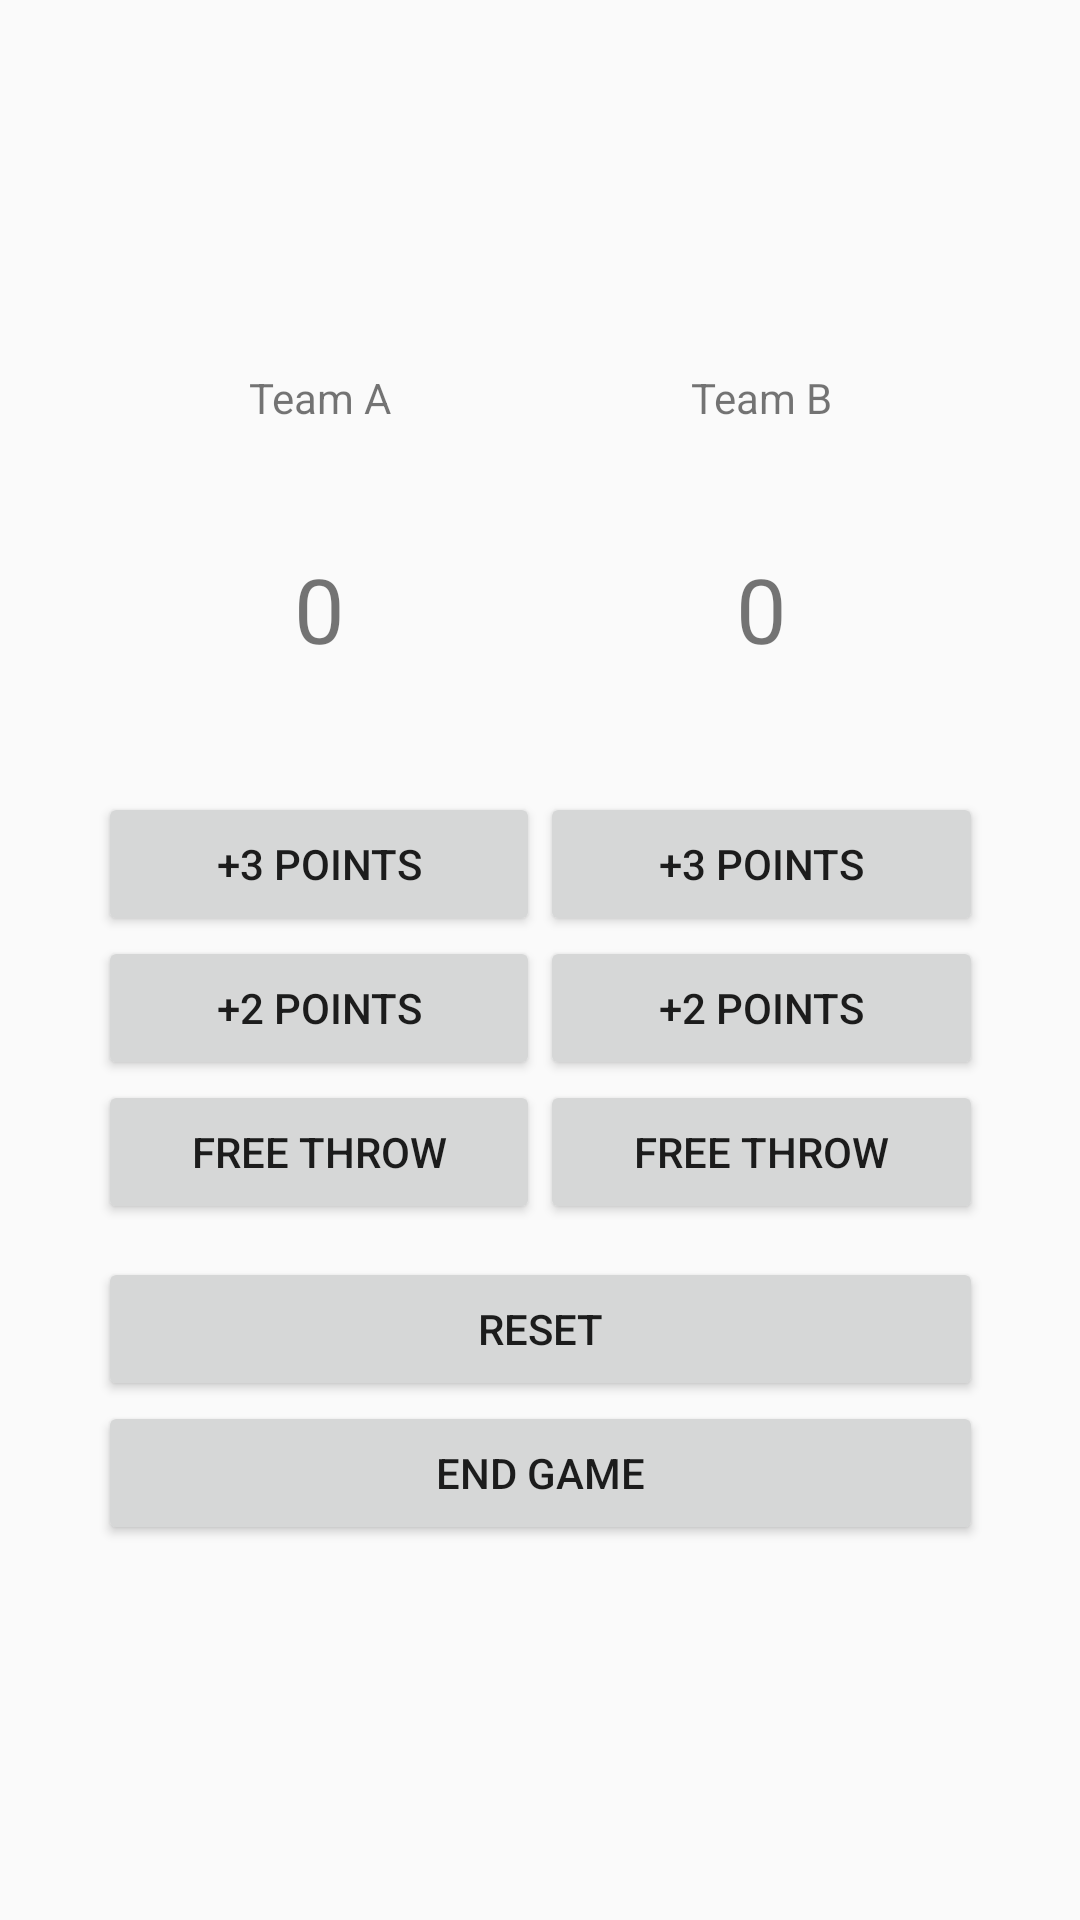

Android layout source for this screen:
<!-- AndroidManifest.xml: application theme AppTheme -->
<!-- res/layout/fragment_scoreboard.xml -->
<?xml version="1.0" encoding="utf-8"?>
<androidx.constraintlayout.widget.ConstraintLayout xmlns:android="http://schemas.android.com/apk/res/android"
    xmlns:app="http://schemas.android.com/apk/res-auto"
    xmlns:tools="http://schemas.android.com/tools"
    android:layout_width="match_parent"
    android:layout_height="match_parent"
    tools:context=".MainActivity">

    <LinearLayout
        android:layout_width="295dp"
        android:layout_height="394dp"
        android:layout_marginStart="56dp"
        android:layout_marginLeft="56dp"
        android:layout_marginTop="150dp"
        android:layout_marginEnd="56dp"
        android:layout_marginRight="56dp"
        android:layout_marginBottom="150dp"
        android:orientation="vertical"
        app:layout_constraintBottom_toBottomOf="parent"
        app:layout_constraintEnd_toEndOf="parent"
        app:layout_constraintStart_toStartOf="parent"
        app:layout_constraintTop_toTopOf="parent">

        <LinearLayout
            android:layout_width="match_parent"
            android:layout_height="296dp"
            android:orientation="horizontal"
            android:weightSum="2">

            <LinearLayout
                android:layout_width="0dp"
                android:layout_height="293dp"
                android:layout_weight="1"
                android:orientation="vertical">

                <TextView
                    android:id="@+id/team_a_text"
                    android:layout_width="match_parent"
                    android:layout_height="wrap_content"
                    android:gravity="center"
                    android:text="@string/team_a_text" />

                <TextView
                    android:id="@+id/team_a_score"
                    style="@style/scoreTheme"
                    android:layout_width="match_parent"
                    android:layout_height="122dp"
                    android:text="@string/zero" />

                <Button
                    android:id="@+id/three_point_a"
                    android:layout_width="match_parent"
                    android:layout_height="wrap_content"
                    android:text="@string/three_point_button" />

                <Button
                    android:id="@+id/two_point_a"
                    android:layout_width="match_parent"
                    android:layout_height="wrap_content"
                    android:text="@string/two_point_button" />

                <Button
                    android:id="@+id/free_throw_a"
                    android:layout_width="match_parent"
                    android:layout_height="wrap_content"
                    android:text="@string/free_throw_button" />
            </LinearLayout>

            <LinearLayout
                android:layout_width="0dp"
                android:layout_height="293dp"
                android:layout_weight="1"
                android:orientation="vertical">

                <TextView
                    android:id="@+id/team_b_text"
                    android:layout_width="match_parent"
                    android:layout_height="wrap_content"
                    android:gravity="center"
                    android:text="@string/team_b_text" />

                <TextView
                    android:id="@+id/team_b_score"
                    style="@style/scoreTheme"
                    android:layout_width="match_parent"
                    android:layout_height="122dp"
                    android:text="@string/zero" />

                <Button
                    android:id="@+id/three_point_b"
                    android:layout_width="match_parent"
                    android:layout_height="wrap_content"
                    android:text="@string/three_point_button" />

                <Button
                    android:id="@+id/two_point_b"
                    android:layout_width="match_parent"
                    android:layout_height="wrap_content"
                    android:text="@string/two_point_button" />

                <Button
                    android:id="@+id/free_throw_b"
                    android:layout_width="match_parent"
                    android:layout_height="wrap_content"
                    android:text="@string/free_throw_button" />

            </LinearLayout>
        </LinearLayout>

        <Button
            android:id="@+id/reset_button"
            android:layout_width="match_parent"
            android:layout_height="wrap_content"
            android:text="@string/reset_button" />

        <Button
            android:id="@+id/end_game_button"
            android:layout_width="match_parent"
            android:layout_height="wrap_content"
            android:text="@string/end_game_button" />

    </LinearLayout>
</androidx.constraintlayout.widget.ConstraintLayout>
<!-- resources referenced by this layout -->
<resources>
  <string name="end_game_button">End Game</string>
  <string name="free_throw_button">Free Throw</string>
  <string name="reset_button">Reset</string>
  <string name="team_a_text">Team A</string>
  <string name="team_b_text">Team B</string>
  <string name="three_point_button">+3 Points</string>
  <string name="two_point_button">+2 Points</string>
  <string name="zero">0</string>
  <style name="scoreTheme">
          <item name="android:textSize">30dp</item>
          <item name="android:gravity">center</item>
      </style>
  <style name="AppTheme" parent="Theme.AppCompat.Light.DarkActionBar">
          
          <item name="colorPrimary">@color/colorPrimary</item>
          <item name="colorPrimaryDark">@color/colorPrimaryDark</item>
          <item name="colorAccent">@color/colorAccent</item>
      </style>
  <!-- not gathered from this repository: default colours our renderer supplied (Android Studio template values) -->
  <color name="colorPrimary">#FF6200EE</color>
  <color name="colorPrimaryDark">#FF3700B3</color>
  <color name="colorAccent">#FF03DAC5</color>
</resources>
